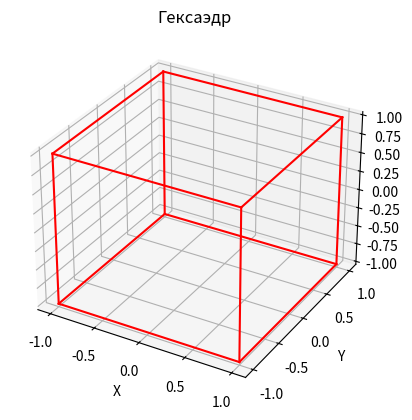
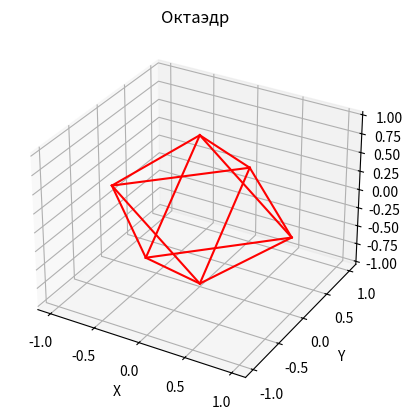

Recreate these plots in Python, in order.
import matplotlib.pyplot as plt
from mpl_toolkits.mplot3d import Axes3D
import numpy as np

def draw_polyhedron(vertices, edges, projection="orthogonal", title="Polyhedron"):
    fig = plt.figure()
    ax = fig.add_subplot(111, projection='3d')
    if projection == "central":
        ax.dist = 10
    elif projection == "orthogonal":
        ax.dist = 7
    for edge in edges:
        x_coords = [vertices[edge[0]][0], vertices[edge[1]][0]]
        y_coords = [vertices[edge[0]][1], vertices[edge[1]][1]]
        z_coords = [vertices[edge[0]][2], vertices[edge[1]][2]]
        ax.plot(x_coords, y_coords, z_coords, color="red")
    ax.set_title(title)
    ax.set_xlabel("X")
    ax.set_ylabel("Y")
    ax.set_zlabel("Z")
    plt.show()

def hex():
    vertices = [
        [-1, -1, -1], [1, -1, -1], [1, 1, -1], [-1, 1, -1],
        [-1, -1, 1], [1, -1, 1], [1, 1, 1], [-1, 1, 1]
    ]
    edges = [
        (0, 1), (1, 2), (2, 3), (3, 0),
        (4, 5), (5, 6), (6, 7), (7, 4),
        (0, 4), (1, 5), (2, 6), (3, 7)
    ]
    return vertices, edges
def octah():
    vertices = [
        [0, 0, -1], [1, 0, 0], [0, 1, 0], [-1, 0, 0], [0, -1, 0], [0, 0, 1]
    ]
    edges = [
        (0, 1), (0, 2), (0, 3), (0, 4),
        (5, 1), (5, 2), (5, 3), (5, 4),
        (1, 2), (2, 3), (3, 4), (4, 1)
    ]
    return vertices, edges

if __name__ == "__main__":
    vertices, edges = hex()
    draw_polyhedron(vertices, edges, projection="orthogonal", title="Гексаэдр")

    vertices, edges = octah()
    draw_polyhedron(vertices, edges, projection="central", title="Октаэдр")